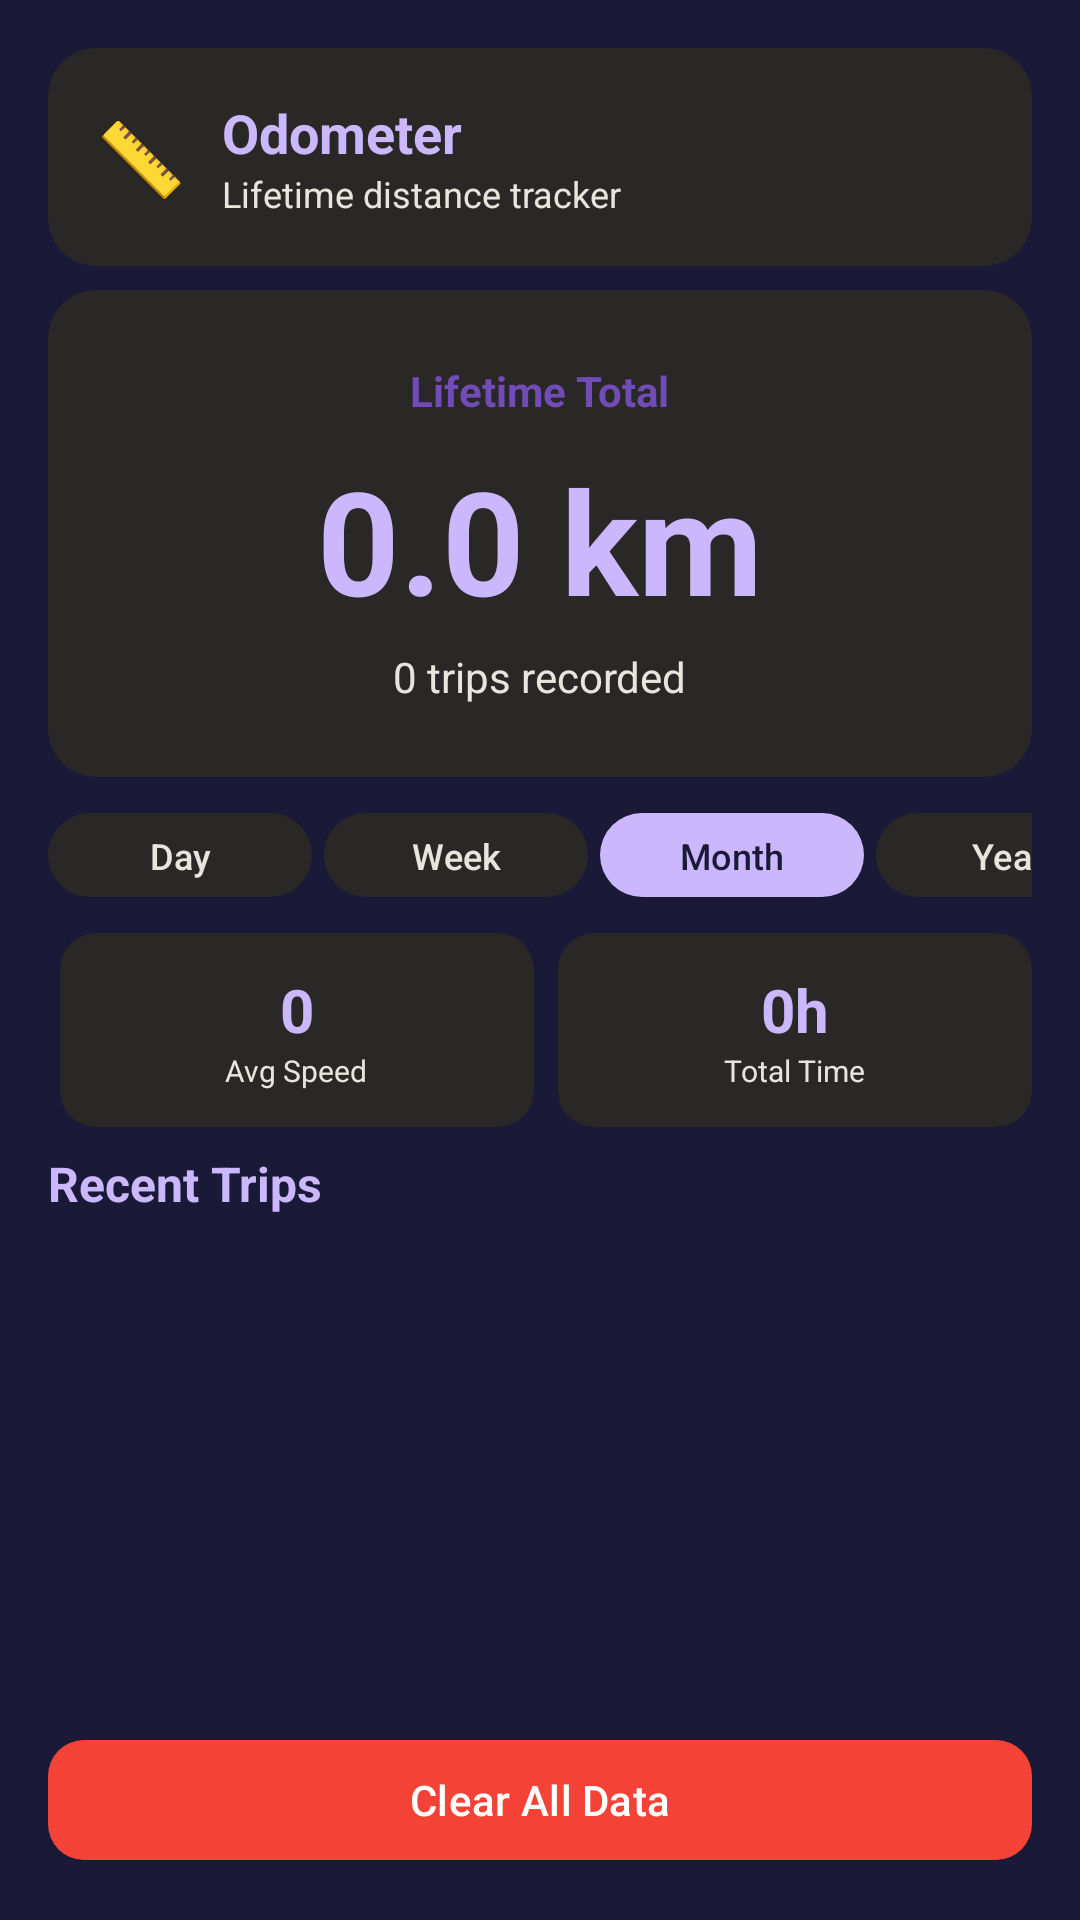

Layout XML and referenced resources for this Android screen:
<!-- AndroidManifest.xml: activity theme Theme.NekoGps -->
<!-- res/layout/activity_odometer.xml -->
<?xml version="1.0" encoding="utf-8"?>
<androidx.constraintlayout.widget.ConstraintLayout xmlns:android="http://schemas.android.com/apk/res/android"
    xmlns:app="http://schemas.android.com/apk/res-auto"
    xmlns:tools="http://schemas.android.com/tools"
    android:layout_width="match_parent"
    android:layout_height="match_parent"
    android:background="#1b1938"
    tools:context=".features.stats.OdometerActivity">

    
    <androidx.cardview.widget.CardView
        android:id="@+id/cvHeader"
        android:layout_width="match_parent"
        android:layout_height="wrap_content"
        android:layout_margin="16dp"
        app:cardBackgroundColor="#292827"
        app:cardCornerRadius="16dp"
        app:cardElevation="0dp"
        app:strokeColor="#cbb7fb"
        app:strokeWidth="1dp"
        app:layout_constraintTop_toTopOf="parent">

        <LinearLayout
            android:layout_width="match_parent"
            android:layout_height="wrap_content"
            android:orientation="horizontal"
            android:padding="16dp"
            android:gravity="center_vertical">

            <TextView
                android:layout_width="wrap_content"
                android:layout_height="wrap_content"
                android:text="📏"
                android:textSize="24sp"
                android:layout_marginEnd="12dp" />

            <LinearLayout
                android:layout_width="0dp"
                android:layout_height="wrap_content"
                android:layout_weight="1"
                android:orientation="vertical">

                <TextView
                    android:layout_width="wrap_content"
                    android:layout_height="wrap_content"
                    android:text="Odometer"
                    android:textColor="#cbb7fb"
                    android:textSize="18sp"
                    android:textStyle="bold" />

                <TextView
                    android:layout_width="wrap_content"
                    android:layout_height="wrap_content"
                    android:text="Lifetime distance tracker"
                    android:textColor="#e9e5dd"
                    android:textSize="12sp" />
            </LinearLayout>
        </LinearLayout>
    </androidx.cardview.widget.CardView>

    
    <androidx.cardview.widget.CardView
        android:id="@+id/cvLifetime"
        android:layout_width="match_parent"
        android:layout_height="wrap_content"
        android:layout_marginHorizontal="16dp"
        android:layout_marginTop="8dp"
        app:cardBackgroundColor="#292827"
        app:cardCornerRadius="16dp"
        app:cardElevation="0dp"
        app:strokeColor="#cbb7fb"
        app:strokeWidth="1dp"
        app:layout_constraintTop_toBottomOf="@id/cvHeader">

        <LinearLayout
            android:layout_width="match_parent"
            android:layout_height="wrap_content"
            android:orientation="vertical"
            android:padding="24dp"
            android:gravity="center">

            <TextView
                android:id="@+id/tvLifetimeLabel"
                android:layout_width="wrap_content"
                android:layout_height="wrap_content"
                android:text="Lifetime Total"
                android:textColor="#714cb6"
                android:textSize="14sp"
                android:textStyle="bold" />

            <TextView
                android:id="@+id/tvLifetimeDistance"
                android:layout_width="wrap_content"
                android:layout_height="wrap_content"
                android:text="0.0 km"
                android:textColor="#cbb7fb"
                android:textSize="48sp"
                android:textStyle="bold"
                android:layout_marginTop="8dp" />

            <TextView
                android:id="@+id/tvTripCount"
                android:layout_width="wrap_content"
                android:layout_height="wrap_content"
                android:text="0 trips recorded"
                android:textColor="#e9e5dd"
                android:textSize="14sp"
                android:layout_marginTop="4dp" />
        </LinearLayout>
    </androidx.cardview.widget.CardView>

    
    <HorizontalScrollView
        android:id="@+id/hsvTabs"
        android:layout_width="match_parent"
        android:layout_height="wrap_content"
        android:layout_marginHorizontal="16dp"
        android:layout_marginTop="8dp"
        android:scrollbars="none"
        app:layout_constraintTop_toBottomOf="@id/cvLifetime">

        <LinearLayout
            android:id="@+id/llTabs"
            android:layout_width="wrap_content"
            android:layout_height="wrap_content"
            android:orientation="horizontal"
            android:gravity="center_vertical">

            <com.google.android.material.button.MaterialButton
                android:id="@+id/tabDay"
                style="@style/Widget.Material3.Button.TextButton"
                android:layout_width="wrap_content"
                android:layout_height="36dp"
                android:text="Day"
                android:textSize="12sp"
                android:textColor="#e9e5dd"
                app:backgroundTint="#292827"
                app:cornerRadius="18dp"
                android:layout_marginEnd="4dp" />

            <com.google.android.material.button.MaterialButton
                android:id="@+id/tabWeek"
                style="@style/Widget.Material3.Button.TextButton"
                android:layout_width="wrap_content"
                android:layout_height="36dp"
                android:text="Week"
                android:textSize="12sp"
                android:textColor="#e9e5dd"
                app:backgroundTint="#292827"
                app:cornerRadius="18dp"
                android:layout_marginEnd="4dp" />

            <com.google.android.material.button.MaterialButton
                android:id="@+id/tabMonth"
                style="@style/Widget.Material3.Button.TextButton"
                android:layout_width="wrap_content"
                android:layout_height="36dp"
                android:text="Month"
                android:textSize="12sp"
                android:textColor="#1b1938"
                app:backgroundTint="#cbb7fb"
                app:cornerRadius="18dp"
                android:layout_marginEnd="4dp" />

            <com.google.android.material.button.MaterialButton
                android:id="@+id/tabYear"
                style="@style/Widget.Material3.Button.TextButton"
                android:layout_width="wrap_content"
                android:layout_height="36dp"
                android:text="Year"
                android:textSize="12sp"
                android:textColor="#e9e5dd"
                app:backgroundTint="#292827"
                app:cornerRadius="18dp" />
        </LinearLayout>
    </HorizontalScrollView>

    
    <LinearLayout
        android:id="@+id/llStatsCards"
        android:layout_width="match_parent"
        android:layout_height="wrap_content"
        android:layout_marginHorizontal="16dp"
        android:layout_marginTop="8dp"
        android:orientation="horizontal"
        app:layout_constraintTop_toBottomOf="@id/hsvTabs">

        <androidx.cardview.widget.CardView
            android:layout_width="0dp"
            android:layout_height="wrap_content"
            android:layout_weight="1"
            android:layout_marginEnd="4dp"
            android:layout_marginStart="4dp"
            app:cardBackgroundColor="#292827"
            app:cardCornerRadius="12dp"
            app:cardElevation="0dp"
            app:strokeColor="#cbb7fb"
            app:strokeWidth="1dp">

            <LinearLayout
                android:layout_width="match_parent"
                android:layout_height="wrap_content"
                android:orientation="vertical"
                android:padding="12dp"
                android:gravity="center">

                <TextView
                    android:id="@+id/tvAvgSpeed"
                    android:layout_width="wrap_content"
                    android:layout_height="wrap_content"
                    android:text="0"
                    android:textColor="#cbb7fb"
                    android:textSize="20sp"
                    android:textStyle="bold" />

                <TextView
                    android:layout_width="wrap_content"
                    android:layout_height="wrap_content"
                    android:text="Avg Speed"
                    android:textColor="#e9e5dd"
                    android:textSize="10sp" />
            </LinearLayout>
        </androidx.cardview.widget.CardView>

        <androidx.cardview.widget.CardView
            android:layout_width="0dp"
            android:layout_height="wrap_content"
            android:layout_weight="1"
            android:layout_marginStart="4dp"
            app:cardBackgroundColor="#292827"
            app:cardCornerRadius="12dp"
            app:cardElevation="0dp"
            app:strokeColor="#cbb7fb"
            app:strokeWidth="1dp">

            <LinearLayout
                android:layout_width="match_parent"
                android:layout_height="wrap_content"
                android:orientation="vertical"
                android:padding="12dp"
                android:gravity="center">

                <TextView
                    android:id="@+id/tvTotalTime"
                    android:layout_width="wrap_content"
                    android:layout_height="wrap_content"
                    android:text="0h"
                    android:textColor="#cbb7fb"
                    android:textSize="20sp"
                    android:textStyle="bold" />

                <TextView
                    android:layout_width="wrap_content"
                    android:layout_height="wrap_content"
                    android:text="Total Time"
                    android:textColor="#e9e5dd"
                    android:textSize="10sp" />
            </LinearLayout>
        </androidx.cardview.widget.CardView>
    </LinearLayout>

    
    <TextView
        android:id="@+id/tvRecentLabel"
        android:layout_width="wrap_content"
        android:layout_height="wrap_content"
        android:text="Recent Trips"
        android:textColor="#cbb7fb"
        android:textSize="16sp"
        android:textStyle="bold"
        android:layout_marginStart="16dp"
        android:layout_marginTop="8dp"
        app:layout_constraintTop_toBottomOf="@id/llStatsCards"
        app:layout_constraintStart_toStartOf="parent" />

    <androidx.recyclerview.widget.RecyclerView
        android:id="@+id/rvRecentTrips"
        android:layout_width="match_parent"
        android:layout_height="0dp"
        android:layout_marginTop="8dp"
        android:paddingBottom="8dp"
        app:layout_constraintTop_toBottomOf="@id/tvRecentLabel"
        app:layout_constraintBottom_toTopOf="@id/btnClear" />

    
    <com.google.android.material.button.MaterialButton
        android:id="@+id/btnClear"
        android:layout_width="match_parent"
        android:layout_height="wrap_content"
        android:layout_marginHorizontal="16dp"
        android:layout_marginBottom="16dp"
        android:text="Clear All Data"
        android:textSize="14sp"
        app:backgroundTint="#F44336"
        android:textColor="#ffffff"
        app:cornerRadius="12dp"
        app:layout_constraintBottom_toBottomOf="parent" />

</androidx.constraintlayout.widget.ConstraintLayout>
<!-- resources referenced by this layout -->
<resources>
  <style name="Theme.NekoGps" parent="Theme.Material3.DayNight.NoActionBar">
          <item name="colorPrimary">@color/lavender_glow</item>
          <item name="colorPrimaryVariant">@color/mysteria_purple</item>
          <item name="colorOnPrimary">@color/mysteria_purple</item>
          <item name="colorSecondary">@color/amethyst_link</item>
          <item name="colorOnSecondary">@color/pure_white</item>
          <item name="android:colorBackground">@color/mysteria_purple</item>
          <item name="colorSurface">@color/charcoal_ink</item>
          <item name="colorOnSurface">@color/warm_cream</item>
          <item name="android:statusBarColor">@color/mysteria_purple</item>
          <item name="android:navigationBarColor">@color/mysteria_purple</item>
          <item name="android:windowLightStatusBar">false</item>
          <item name="materialAlertDialogTheme">@style/Theme.NekoGps.Dialog</item>
      </style>
  <color name="lavender_glow">#cbb7fb</color>
  <color name="mysteria_purple">#1b1938</color>
  <color name="amethyst_link">#714cb6</color>
  <color name="pure_white">#ffffff</color>
  <color name="charcoal_ink">#292827</color>
  <color name="warm_cream">#e9e5dd</color>
  <style name="Theme.NekoGps.Dialog" parent="ThemeOverlay.Material3.MaterialAlertDialog">
          <item name="colorPrimary">@color/lavender_glow</item>
          <item name="colorSurface">@color/charcoal_ink</item>
          <item name="colorOnSurface">@color/warm_cream</item>
      </style>
</resources>
